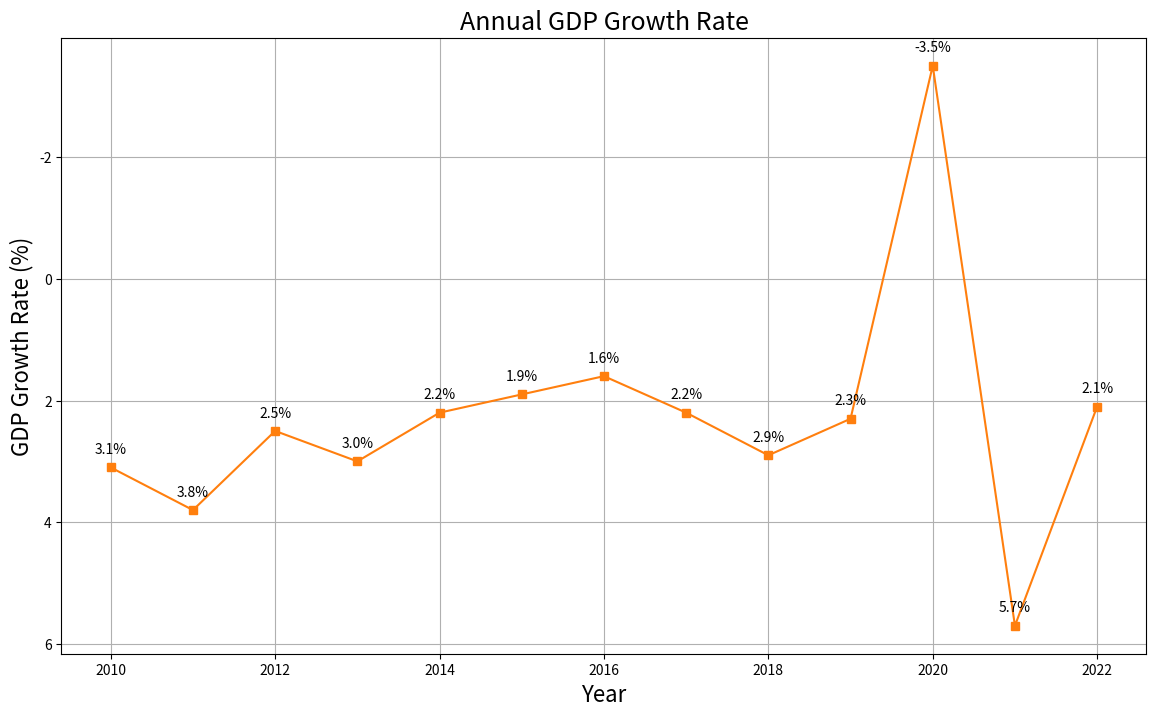

Here is the Python script that generated this plot:

import matplotlib.pyplot as plt

# Data points
years = [2010, 2011, 2012, 2013, 2014, 2015, 2016, 2017, 2018, 2019, 2020, 2021, 2022]
gdp_growth_rate = [3.1, 3.8, 2.5, 3.0, 2.2, 1.9, 1.6, 2.2, 2.9, 2.3, -3.5, 5.7, 2.1]

# Create figure and plot
fig, ax = plt.subplots(figsize=(14, 8))  # Change width and height of the chart

# Change the color scheme using specific hex codes
ax.plot(years, gdp_growth_rate, color='#ff7f0e', marker='s')  # Example color code and marker for each point

# Set the title and labels
ax.set_title('Annual GDP Growth Rate', fontsize=18)  # Change the topic and headline of the chart
ax.set_xlabel('Year', fontsize=16)
ax.set_ylabel('GDP Growth Rate (%)', fontsize=16)

# Adding annotations/labels
for (year, rate) in zip(years, gdp_growth_rate):
    ax.annotate(f'{rate}%', xy=(year, rate), textcoords="offset points", xytext=(0,10), ha='center')

ax.invert_yaxis()  # Invert the y-axis
plt.grid(True)  # Adding grid
plt.show()
